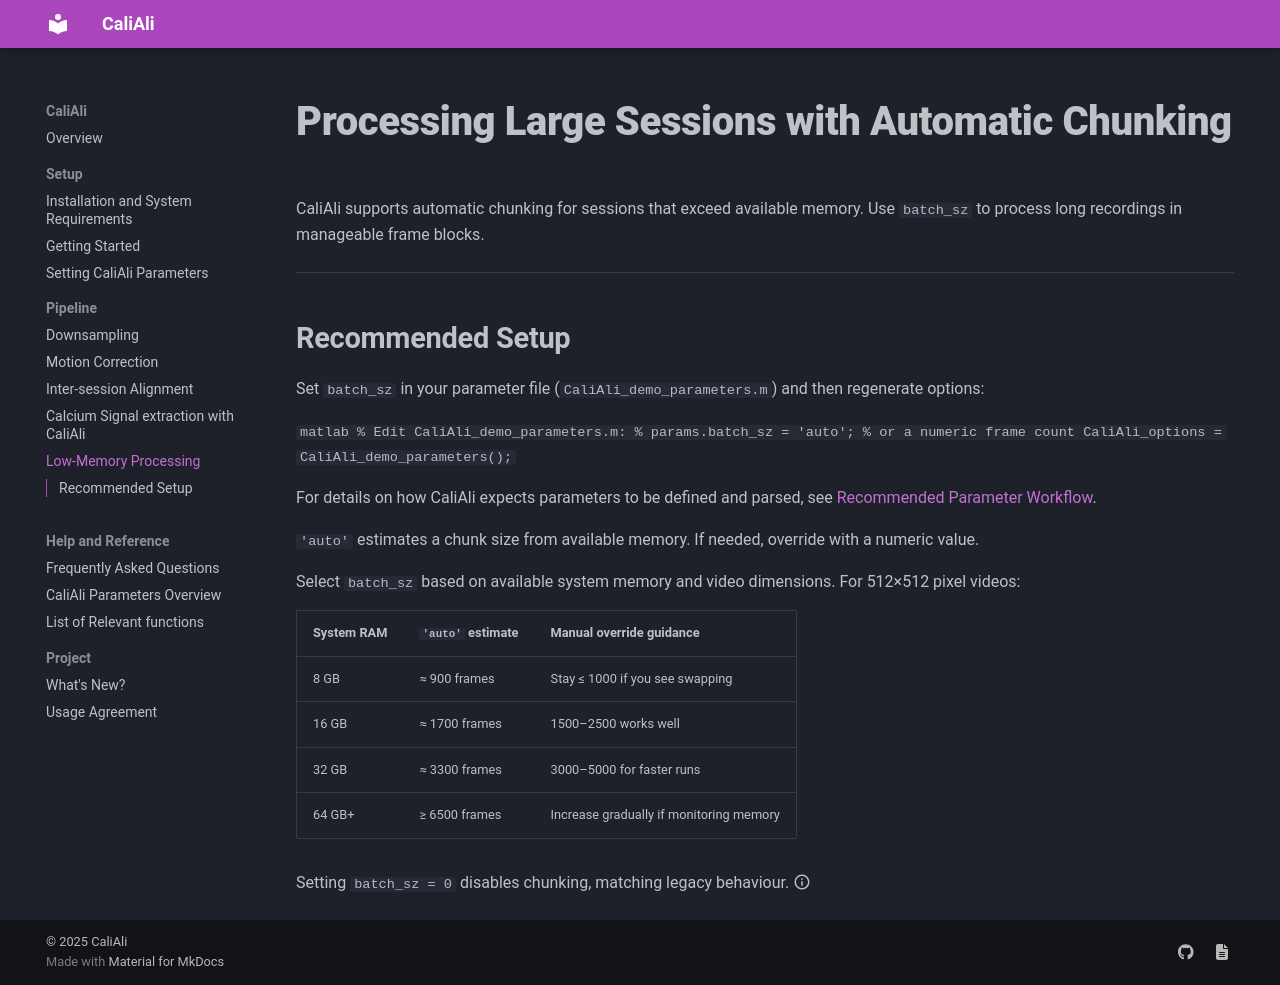

repository: CaliAli-PV/CaliAli · page: 1.4.8/Low_memory/index.html · generator: mkdocs

# Processing Large Sessions with Automatic Chunking

CaliAli supports automatic chunking for sessions that exceed available memory. Use `batch_sz` to process long recordings in manageable frame blocks.

---

## Recommended Setup

Set `batch_sz` in your parameter file (`CaliAli_demo_parameters.m`) and then regenerate options:

```matlab
% Edit CaliAli_demo_parameters.m:
% params.batch_sz = 'auto';    % or a numeric frame count
CaliAli_options = CaliAli_demo_parameters();
```

For details on how CaliAli expects parameters to be defined and parsed, see [Recommended Parameter Workflow](Parameters.md#parameter-workflow).

`'auto'` estimates a chunk size from available memory. If needed, override with a numeric value.

Select `batch_sz` based on available system memory and video dimensions. For 512×512 pixel videos:

| System RAM | `'auto'` estimate | Manual override guidance |
|------------|-------------------|--------------------------|
| 8 GB       | ≈ 900 frames      | Stay ≤ 1000 if you see swapping |
| 16 GB      | ≈ 1700 frames     | 1500–2500 works well     |
| 32 GB      | ≈ 3300 frames     | 3000–5000 for faster runs |
| 64 GB+     | ≥ 6500 frames     | Increase gradually if monitoring memory |

Setting `batch_sz = 0` disables chunking, matching legacy behaviour. :material-information-outline:{ title="CaliAli_demo_parameters now leaves batch_sz at 'auto'. Set a numeric value if the heuristic overshoots for your hardware." }
